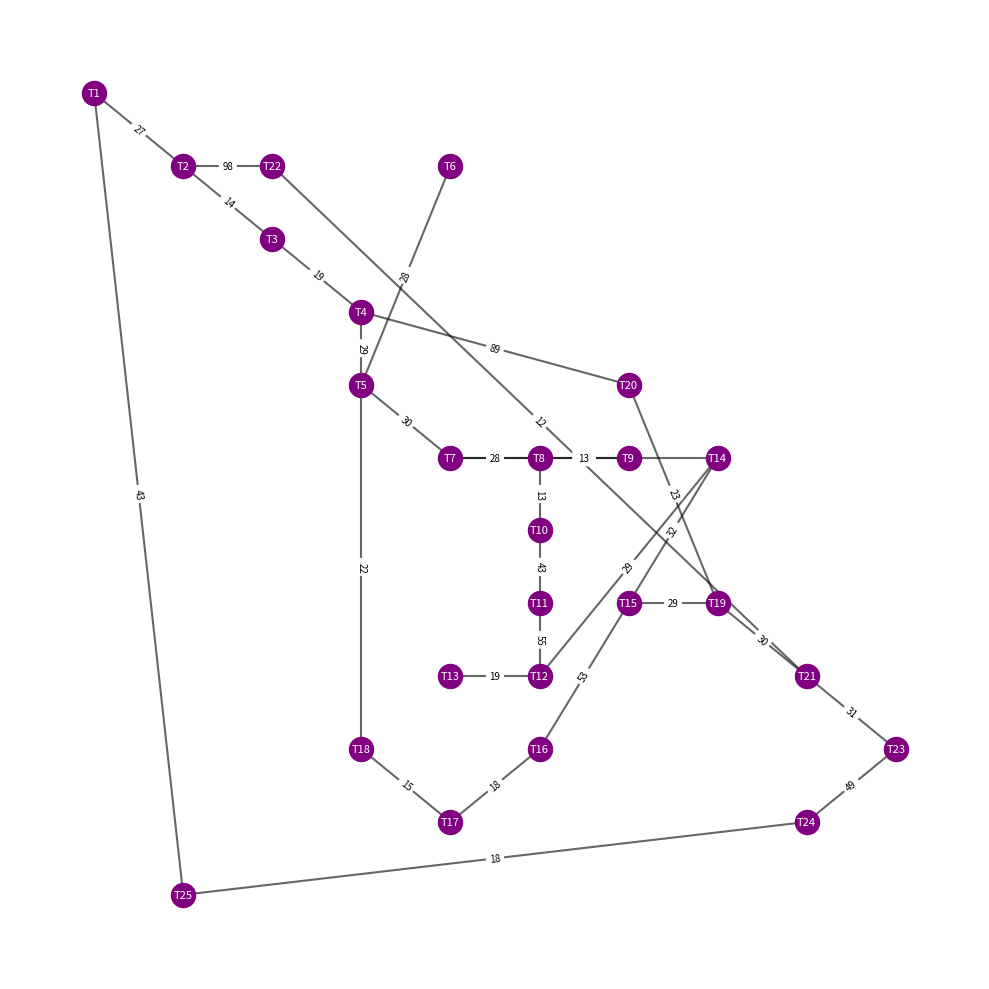

Source code (Python):
def build_graph_from_json(json_path):
    import json, os
    try:
        with open(json_path, "r", encoding="utf-8") as f:
            data = json.load(f)
    except Exception:
        return None
    if not isinstance(data, dict):
        return None

    name_set = set()
    for a, lst in data.items():
        name_set.add(str(a))
        for item in lst:
            if isinstance(item, (list, tuple)) and len(item) >= 1:
                name_set.add(str(item[0]))

    names = sorted(list(name_set))

    pos = {
        "T1": (0, 10), "T2": (1, 9), "T3": (2, 8), "T4": (3, 7),
        "T5": (3, 6), "T6": (4, 9), "T7": (4, 5), "T8": (5, 5),
        "T9": (6, 5), "T10": (5, 4), "T11": (5, 3), "T12": (5, 2),
        "T13": (4, 2), "T14": (7, 5), "T15": (6, 3), "T16": (5, 1),
        "T17": (4, 0), "T18": (3, 1), "T19": (7, 3), "T20": (6, 6),
        "T21": (8, 2), "T22": (2, 9), "T23": (9, 1), "T24": (8, 0),
        "T25": (1, -1),
    }
    scale, base_x, base_y = 60, 100, 100
    titik = []
    for i, name in enumerate(names):
        if name in pos:
            px, py = pos[name]
            x = base_x + px * scale
            y = base_y + py * scale
        else:
            cols, dx, dy = 8, 60, 60
            x = 100 + (i % cols) * dx
            y = 100 + (i // cols) * dy
        titik.append({"id": name, "name": name, "x": x, "y": y})

    garis = []
    seen = set()
    for a, lst in data.items():
        for item in lst:
            b = str(item[0])
            w = float(item[1]) if len(item) > 1 else 0.0
            key = tuple(sorted([str(a), b]))
            if key in seen:
                continue
            seen.add(key)
            garis.append({"a": str(a), "b": b, "w": w})

    return {"nama": "Graf 1", "titik": titik, "garis": garis}

def _draw_networkx(graph_data, pos):
    import networkx as nx
    import matplotlib.pyplot as plt
    G = nx.Graph()
    for node, edges in graph_data.items():
        for neighbor, weight in edges:
            G.add_edge(node, neighbor, weight=weight)
    plt.figure(figsize=(10, 10))
    nx.draw_networkx_nodes(G, pos, node_size=300, node_color="purple")
    nx.draw_networkx_labels(G, pos, font_color="white", font_size=8)
    nx.draw_networkx_edges(G, pos, width=1.5, alpha=0.6)
    edge_labels = nx.get_edge_attributes(G, 'weight')
    nx.draw_networkx_edge_labels(G, pos, edge_labels, font_size=7)
    plt.axis('off'); plt.tight_layout(); plt.show()

graph_data = {
    "T1":  [("T2", 27), ("T25", 43)],
    "T2":  [("T1", 27), ("T3", 14)],
    "T3":  [("T4", 19), ("T2", 14)],
    "T4":  [("T3", 19), ("T5", 29), ("T20", 89)],
    "T5":  [("T4", 29), ("T6", 28), ("T7", 30), ("T18", 22)],
    "T6":  [("T5", 28)],
    "T7":  [("T5", 30), ("T14", 110), ("T8", 28)],
    "T8":  [("T7", 28), ("T9", 10), ("T10", 13)],
    "T9":  [("T8", 13)],
    "T10": [("T8", 13), ("T11", 43)],
    "T11": [("T10", 43), ("T12", 55)],
    "T12": [("T11", 55), ("T13", 19), ("T14", 29)],
    "T13": [("T12", 19)],
    "T14": [("T12", 29), ("T15", 32), ("T7", 110)],
    "T15": [("T14", 32), ("T16", 53), ("T19", 29)],
    "T16": [("T15", 53), ("T17", 18)],
    "T17": [("T16", 18), ("T18", 15)],
    "T18": [("T17", 15), ("T5", 22)],
    "T19": [("T15", 29), ("T20", 23), ("T21", 30)],
    "T20": [("T19", 23), ("T4", 89)],
    "T21": [("T19", 30), ("T22", 12), ("T23", 31)],
    "T22": [("T21", 12), ("T2", 98)],
    "T23": [("T21", 31), ("T24", 49)],
    "T24": [("T23", 49), ("T25", 18)],
    "T25": [("T24", 18), ("T1", 43)]
}

pos = {
    "T1": (0, 10),
    "T2": (1, 9),
    "T3": (2, 8),
    "T4": (3, 7),
    "T5": (3, 6),
    "T6": (4, 9),
    "T7": (4, 5),
    "T8": (5, 5),
    "T9": (6, 5),
    "T10": (5, 4),
    "T11": (5, 3),
    "T12": (5, 2),
    "T13": (4, 2),
    "T14": (7, 5),
    "T15": (6, 3),
    "T16": (5, 1),
    "T17": (4, 0),
    "T18": (3, 1),
    "T19": (7, 3),
    "T20": (6, 6),
    "T21": (8, 2),
    "T22": (2, 9),
    "T23": (9, 1),
    "T24": (8, 0),
    "T25": (1, -1),
}

if __name__ == "__main__":
    try:
        _draw_networkx(graph_data, pos)
    except Exception:
        pass
